Labelled photos from "Dataset", an image-classification folder in ChaithanyaTeja/groundnut_disease_prediction. The possible labels are: early leaf spot, early rust, healthy leaf, late leaf spot, nutrition deficiency, rust.

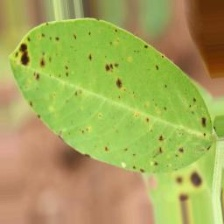
Label: late leaf spot

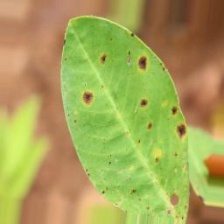
Label: early leaf spot

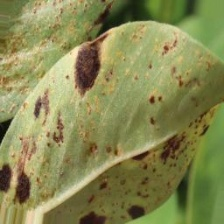
Label: rust

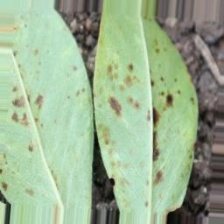
Label: early rust

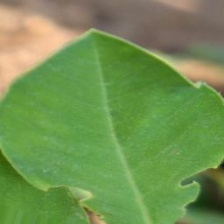
Label: healthy leaf

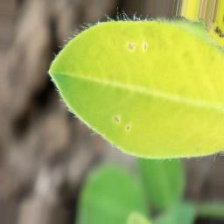
Label: nutrition deficiency
